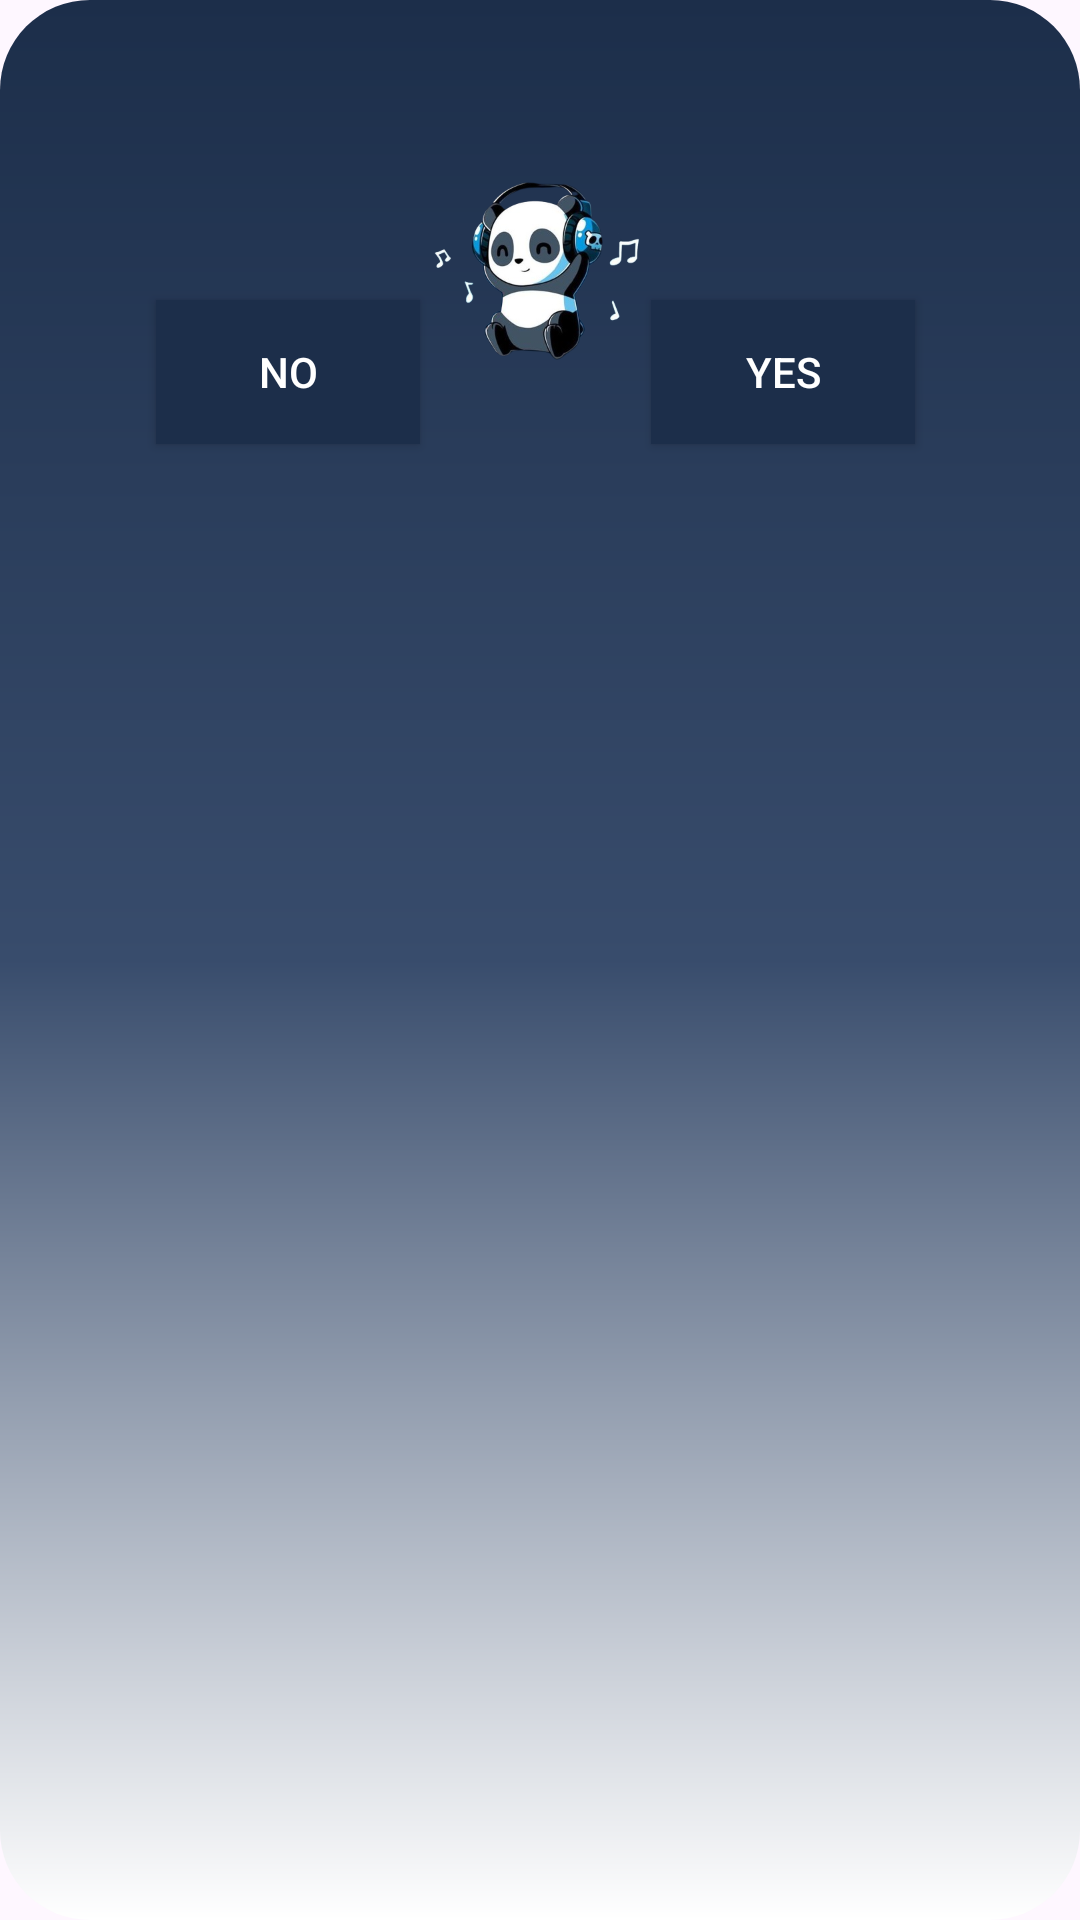

Produce the Android XML layout that renders to this screen, including the resource entries it uses.
<!-- AndroidManifest.xml: application theme Theme.Alert_DailogAndCustom_Dailog -->
<!-- res/layout/custom_dailog.xml -->
<?xml version="1.0" encoding="utf-8"?>
<androidx.constraintlayout.widget.ConstraintLayout
    xmlns:android="http://schemas.android.com/apk/res/android"
    xmlns:app="http://schemas.android.com/apk/res-auto"
    xmlns:tools="http://schemas.android.com/tools"
    android:layout_width="match_parent"
    android:background="@drawable/background"
    android:layout_height="200dp">

    <ImageView
        android:id="@+id/imageView"
        android:layout_width="284dp"
        android:layout_height="148dp"
        app:layout_constraintEnd_toEndOf="parent"
        app:layout_constraintHorizontal_bias="0.492"
        app:layout_constraintStart_toStartOf="parent"
        app:layout_constraintTop_toTopOf="parent"
        app:srcCompat="@drawable/panda" />

    <Button
        android:id="@+id/Yes"
        android:layout_width="wrap_content"
        android:layout_height="wrap_content"
        android:text="Yes"
        android:background="#1C2E4A"
        android:textColor="@color/white"
        app:layout_constraintBottom_toBottomOf="@+id/No"
        app:layout_constraintEnd_toEndOf="parent"
        app:layout_constraintHorizontal_bias="0.75"
        app:layout_constraintStart_toStartOf="@+id/No"
        app:layout_constraintTop_toTopOf="parent"
        app:layout_constraintVertical_bias="1.0" />

    <Button
        android:id="@+id/No"
        android:layout_width="wrap_content"
        android:layout_height="wrap_content"
        android:layout_marginTop="100dp"
        android:text="No"
        android:background="#1C2E4A"
        android:textColor="@color/white"
        app:layout_constraintEnd_toEndOf="parent"
        app:layout_constraintHorizontal_bias="0.191"
        app:layout_constraintStart_toStartOf="parent"
        app:layout_constraintTop_toTopOf="parent" />

</androidx.constraintlayout.widget.ConstraintLayout>
<!-- resources referenced by this layout -->
<resources>
  <!-- drawable background (drawable) -->
  <?xml version="1.0" encoding="utf-8"?>
  <shape xmlns:android="http://schemas.android.com/apk/res/android"
      android:shape="rectangle">
      <gradient android:startColor="#1C2E4A"
          android:endColor="@color/white"
          android:angle="-90"
          android:centerColor="#384C6C"/>
      <corners android:radius="30dp"/>
  
  
  </shape>
  <!-- drawable panda: png bitmap (drawable, 93224 bytes) -->
  <style name="Theme.Alert_DailogAndCustom_Dailog" parent="Base.Theme.Alert_DailogAndCustom_Dailog" />
  <style name="Base.Theme.Alert_DailogAndCustom_Dailog" parent="Theme.Material3.DayNight.NoActionBar">
          
          
      </style>
  <!-- not gathered from this repository: default colours our renderer supplied (Android Studio template values) -->
  <color name="white">#FFFFFFFF</color>
</resources>
